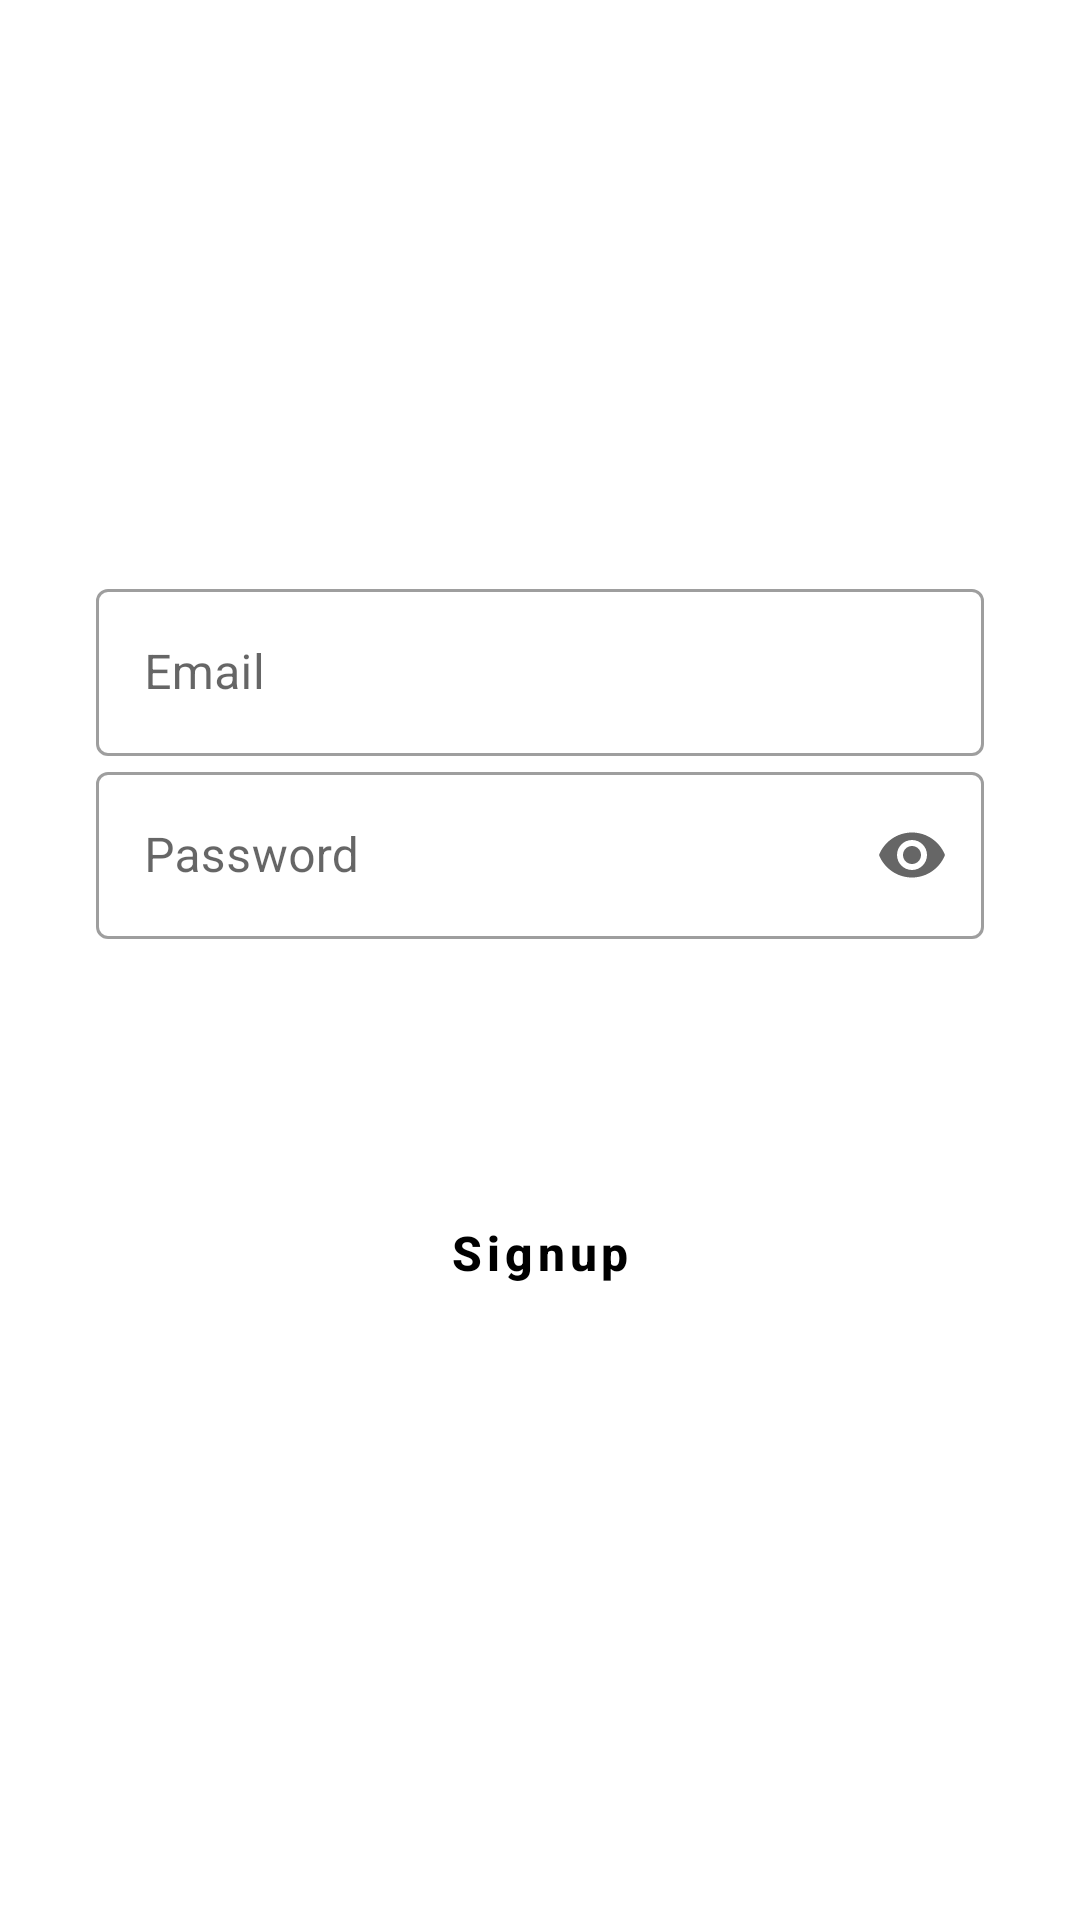

Produce the Android XML layout that renders to this screen, including the resource entries it uses.
<!-- AndroidManifest.xml: application theme AppTheme.NoActionBar -->
<!-- res/layout/fragment_login.xml -->
<?xml version="1.0" encoding="utf-8"?>
<layout xmlns:android="http://schemas.android.com/apk/res/android"
    xmlns:app="http://schemas.android.com/apk/res-auto">

    
    <androidx.constraintlayout.widget.ConstraintLayout
        android:layout_width="match_parent"
        android:layout_height="match_parent"
        android:padding="16dp">

        <com.google.android.material.textfield.TextInputLayout
            android:id="@+id/outlined_email_text_field"
            style="@style/Widget.MaterialComponents.TextInputLayout.OutlinedBox"
            android:layout_width="0dp"
            android:layout_height="wrap_content"
            android:layout_marginStart="16dp"
            android:layout_marginEnd="16dp"
            android:hint="@string/email_label_text"
            android:labelFor="@id/email_field"
            app:endIconMode="clear_text"
            app:layout_constraintBottom_toBottomOf="parent"
            app:layout_constraintEnd_toEndOf="parent"
            app:layout_constraintStart_toStartOf="parent"
            app:layout_constraintTop_toTopOf="parent"
            app:layout_constraintVertical_bias="0.32">

            <com.google.android.material.textfield.TextInputEditText
                android:id="@+id/email_field"
                android:layout_width="match_parent"
                android:layout_height="wrap_content"
                android:inputType="textEmailAddress"
                android:maxWidth="@dimen/material_max_field_width"
                android:minHeight="48dp"
                app:endIconMode="clear_text" />

        </com.google.android.material.textfield.TextInputLayout>

        <com.google.android.material.textfield.TextInputLayout
            android:id="@+id/outlined_password_field"
            style="@style/Widget.MaterialComponents.TextInputLayout.OutlinedBox"
            android:layout_width="0dp"
            android:layout_height="wrap_content"
            android:layout_marginStart="16dp"
            android:layout_marginEnd="16dp"
            android:hint="@string/password_label_text"
            android:labelFor="@id/password_field"
            app:endIconMode="password_toggle"
            app:layout_constraintEnd_toEndOf="parent"
            app:layout_constraintStart_toStartOf="parent"
            app:layout_constraintTop_toBottomOf="@+id/outlined_email_text_field">

            <com.google.android.material.textfield.TextInputEditText
                android:id="@+id/password_field"
                android:layout_width="match_parent"
                android:layout_height="wrap_content"
                android:inputType="textPassword"
                android:maxWidth="@dimen/material_max_field_width"
                android:minHeight="48dp" />

        </com.google.android.material.textfield.TextInputLayout>

        <Button
            android:id="@+id/login_button"
            style="@style/AppButton"
            android:layout_width="0dp"
            android:layout_height="wrap_content"
            android:layout_marginTop="16dp"
            android:maxWidth="@dimen/material_max_button_width"
            android:text="@string/login_button_text"
            app:layout_constraintEnd_toEndOf="@+id/outlined_password_field"
            app:layout_constraintStart_toStartOf="@+id/outlined_password_field"
            app:layout_constraintTop_toBottomOf="@+id/outlined_password_field" />

        <Button
            android:id="@+id/signup_button"
            style="@style/TransparentButton"
            android:layout_width="0dp"
            android:layout_height="wrap_content"
            android:layout_marginTop="8dp"
            android:maxWidth="@dimen/material_max_button_width"
            android:text="@string/signup_button_text"
            app:layout_constraintEnd_toEndOf="@+id/outlined_password_field"
            app:layout_constraintStart_toStartOf="@+id/outlined_password_field"
            app:layout_constraintTop_toBottomOf="@+id/login_button" />

    </androidx.constraintlayout.widget.ConstraintLayout>
</layout>
<!-- resources referenced by this layout -->
<resources>
  <dimen name="material_max_button_width">320dp</dimen>
  <dimen name="material_max_field_width">488dp</dimen>
  <string name="email_label_text">Email</string>
  <string name="login_button_text">Login</string>
  <string name="password_label_text">Password</string>
  <string name="signup_button_text">Signup</string>
  <style name="AppButton" parent="Widget.MaterialComponents.Button">
          <item name="backgroundTint">@android:color/black</item>
          <item name="cornerRadius">10dp</item>
          <item name="android:letterSpacing">0.1</item>
          <item name="android:textAllCaps">false</item>
          <item name="android:textColor">@android:color/white</item>
          <item name="android:textSize">@dimen/medium_text_size</item>
          <item name="android:padding">@dimen/medium_spacing</item>
      </style>
  <style name="TransparentButton" parent="Widget.MaterialComponents.Button.TextButton">
          <item name="android:textColor">@android:color/black</item>
          <item name="android:textAllCaps">false</item>
          <item name="android:textSize">@dimen/medium_text_size</item>
          <item name="android:letterSpacing">0.1</item>
          <item name="android:textStyle">bold</item>
          <item name="android:padding">@dimen/medium_spacing</item>
      </style>
  <style name="AppTheme.NoActionBar">
          <item name="windowActionBar">false</item>
          <item name="windowNoTitle">true</item>
      </style>
  <dimen name="medium_text_size">16sp</dimen>
  <dimen name="medium_spacing">16dp</dimen>
</resources>
